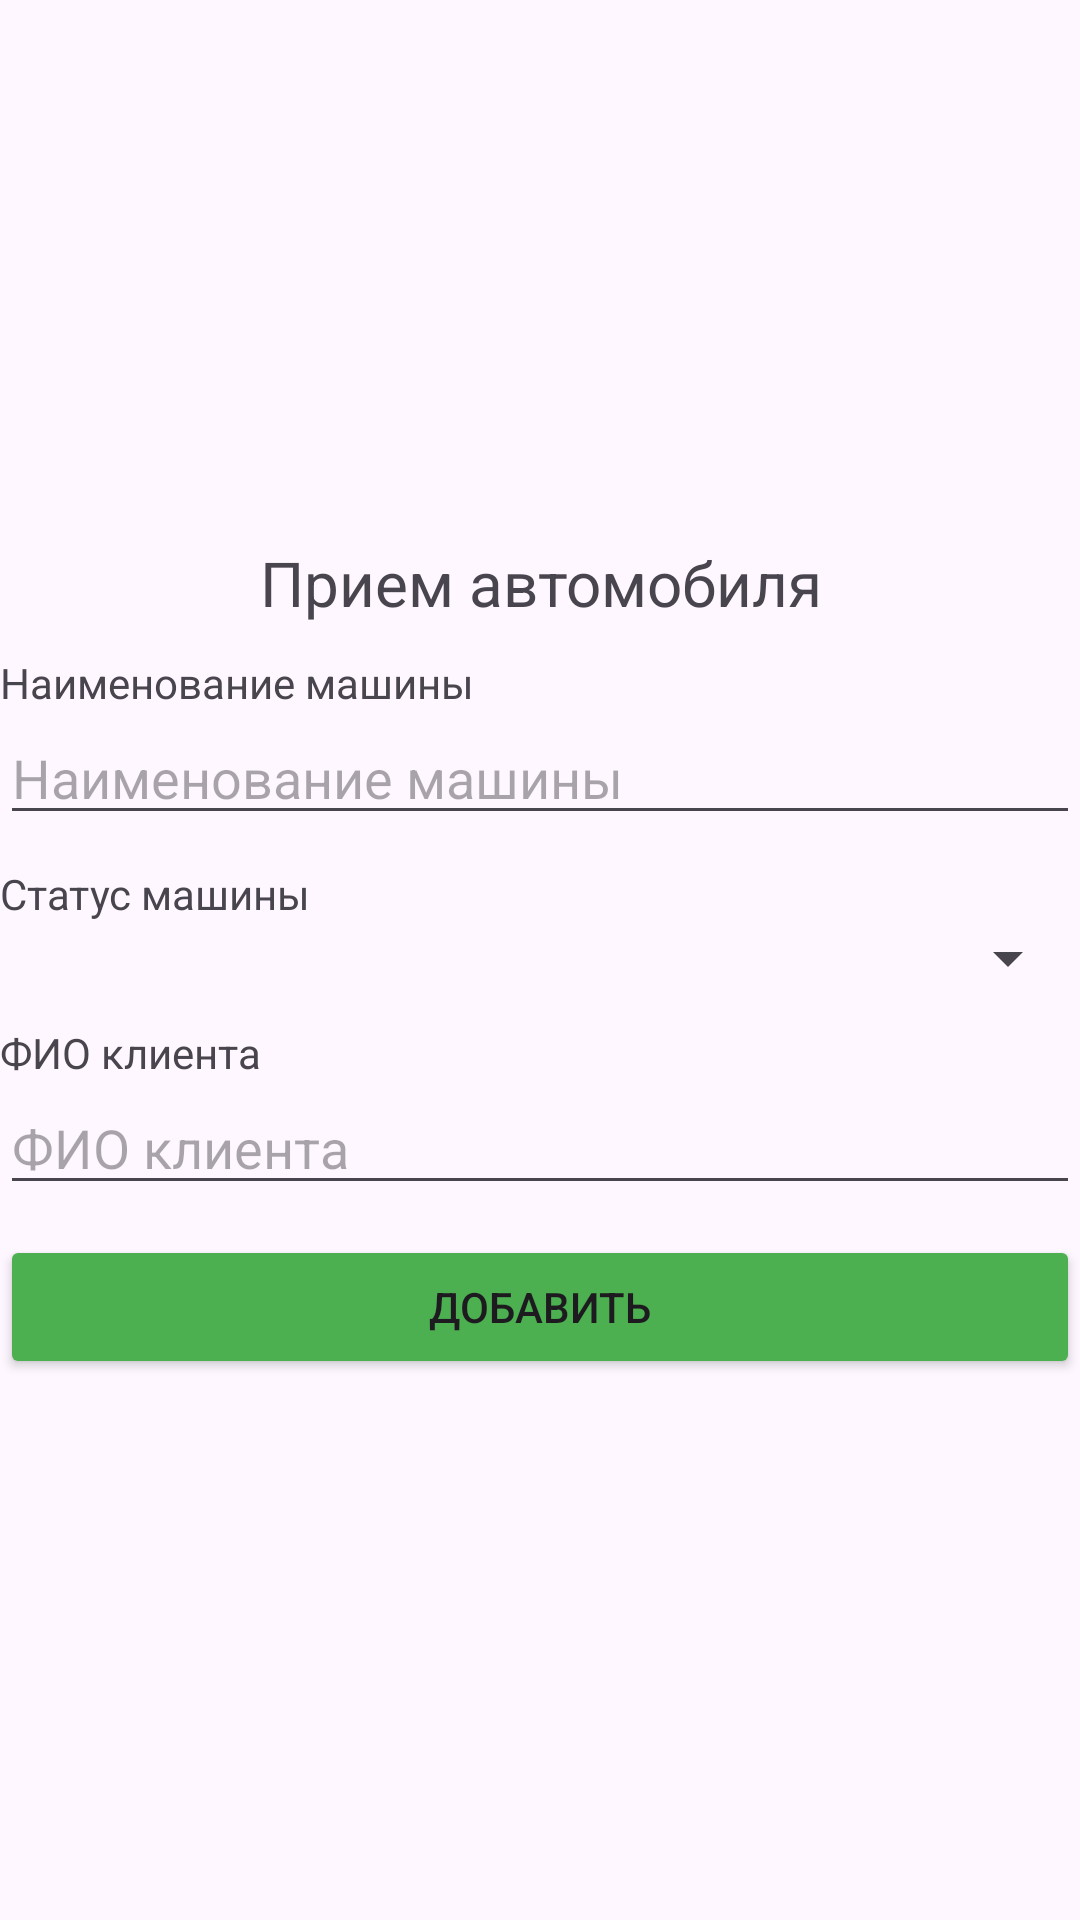

Write the Android layout XML for this screen, with the resource values it uses.
<!-- AndroidManifest.xml: application theme Theme.Autopark -->
<!-- res/layout/fragment_add_car.xml -->
<?xml version="1.0" encoding="utf-8"?>
<LinearLayout xmlns:android="http://schemas.android.com/apk/res/android"
    xmlns:tools="http://schemas.android.com/tools"
    android:layout_width="match_parent"
    android:layout_height="match_parent"
    android:gravity="center"
    android:orientation="vertical"
    android:layout_marginHorizontal="20dp"
    tools:context=".AddCarFragment">

    <TextView
        android:layout_width="match_parent"
        android:layout_height="wrap_content"
        android:textSize="10pt"
        android:textAlignment="center"
        android:layout_marginBottom="10dp"
        android:text="@string/label_add" />

    <TextView
        android:id="@+id/textViewName"
        android:layout_width="match_parent"
        android:layout_height="wrap_content"
        android:text="@string/label_car_name" />

    <EditText
        android:id="@+id/editTextName"
        android:layout_width="match_parent"
        android:layout_height="wrap_content"
        android:layout_marginBottom="10dp"
        android:ems="10"
        android:inputType="text"
        android:hint="@string/label_car_name" />

    <TextView
        android:id="@+id/textViewStatus"
        android:layout_width="match_parent"
        android:layout_height="wrap_content"
        android:text="@string/label_car_status" />

    <Spinner
        android:id="@+id/spinnerStatus"
        android:layout_width="match_parent"
        android:layout_height="wrap_content"
        android:layout_marginBottom="10dp"/>

    <TextView
        android:id="@+id/textViewClient"
        android:layout_width="match_parent"
        android:layout_height="wrap_content"
        android:text="@string/label_car_client"/>

    <EditText
        android:id="@+id/editTextClient"
        android:layout_width="match_parent"
        android:layout_height="wrap_content"
        android:ems="10"
        android:inputType="text"
        android:layout_marginBottom="10dp"
        android:hint="@string/label_car_client"/>

    <Button
        android:id="@+id/buttonAdd"
        android:layout_width="match_parent"
        android:layout_height="wrap_content"
        android:backgroundTint="#4CAF50"
        android:text="@string/btn_add" />


</LinearLayout>
<!-- resources referenced by this layout -->
<resources>
  <string name="btn_add">Добавить</string>
  <string name="label_add">Прием автомобиля</string>
  <string name="label_car_client">ФИО клиента</string>
  <string name="label_car_name">Наименование машины</string>
  <string name="label_car_status">Статус машины</string>
  <style name="Theme.Autopark" parent="Base.Theme.Autopark" />
  <style name="Base.Theme.Autopark" parent="Theme.Material3.DayNight.NoActionBar">
          
          
      </style>
</resources>
